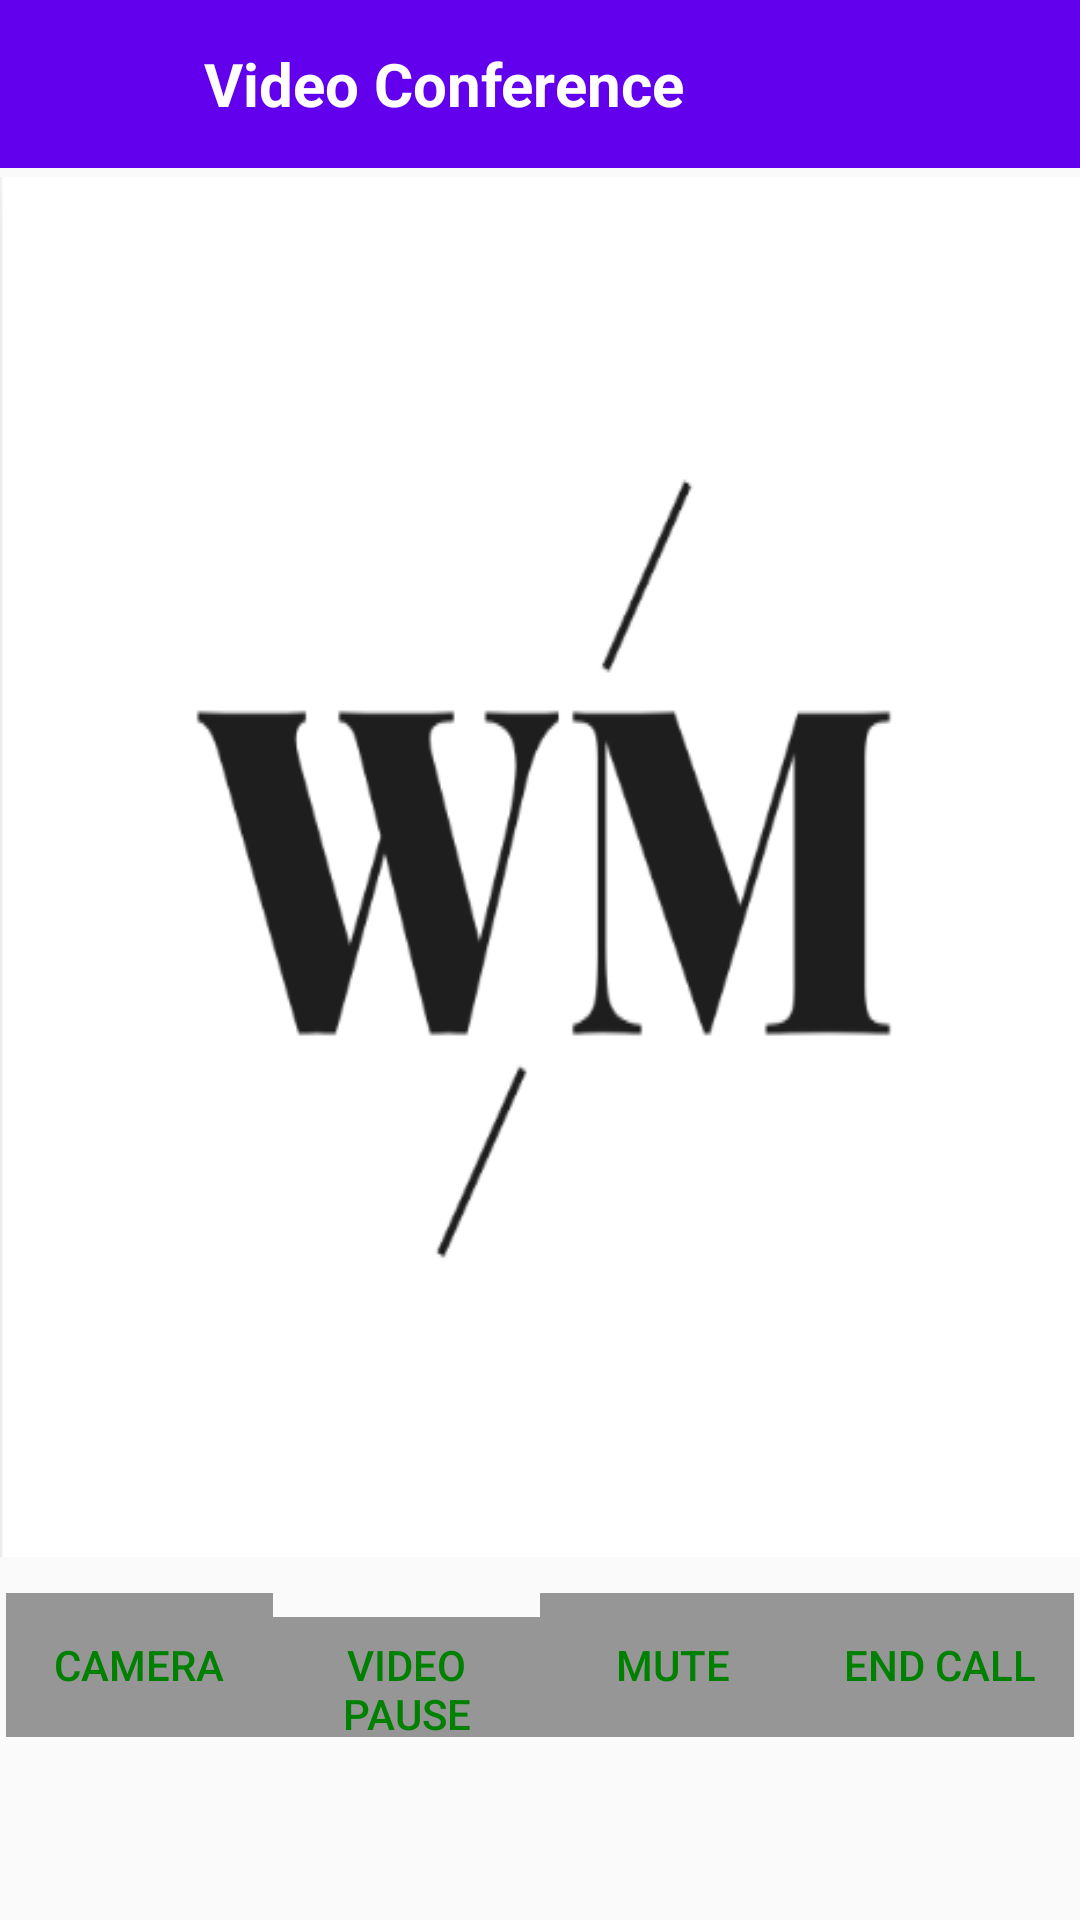

Write the Android layout XML for this screen, with the resource values it uses.
<!-- AndroidManifest.xml: application theme AppTheme -->
<!-- res/layout/activity_video_call.xml -->
<?xml version="1.0" encoding="utf-8"?>
<LinearLayout xmlns:android="http://schemas.android.com/apk/res/android"
    xmlns:app="http://schemas.android.com/apk/res-auto"
    xmlns:tools="http://schemas.android.com/tools"
    android:layout_width="match_parent"
    android:layout_height="match_parent"
    android:layout_gravity="bottom"
    android:orientation="horizontal"
    tools:context=".VideoCall">

    <LinearLayout
        android:layout_width="match_parent"
        android:layout_height="match_parent"
        android:orientation="vertical"
        tools:ignore="UselessParent">

        
        <androidx.appcompat.widget.Toolbar
            android:id="@+id/first"
            android:layout_width="match_parent"
            android:layout_height="wrap_content"
            android:background="@color/colorPrimary"
            tools:ignore="MissingConstraints">

            <LinearLayout
                android:layout_width="match_parent"
                android:layout_height="wrap_content"
                android:layout_marginTop="10dp"
                android:gravity="center_vertical"
                android:orientation="horizontal"
                tools:ignore="UseCompoundDrawables">

                <ImageView
                    android:id="@+id/video_back"
                    android:layout_width="32dp"
                    android:layout_height="32dp"
                    android:contentDescription="@string/todo"
                    android:src="@drawable/ic_back"
                    app:tint="#ffffff" />

                <TextView
                    android:id="@+id/text_toolbar_title"
                    android:layout_width="match_parent"
                    android:layout_height="wrap_content"
                    android:layout_marginStart="20dp"
                    android:layout_marginEnd="5dp"
                    android:text="@string/video_call"
                    android:textColor="@color/white"
                    android:textSize="20sp"
                    android:textStyle="bold" />

            </LinearLayout>
        </androidx.appcompat.widget.Toolbar>


        
        <ImageView
            android:layout_width="fill_parent"
            android:layout_height="wrap_content"
            android:layout_marginTop="3dp"
            android:background="@drawable/app_icon"
            android:layout_gravity="center_vertical|center"
            android:contentDescription="@string/todo" />

        
        <LinearLayout
            android:layout_width="match_parent"
            android:layout_height="wrap_content"
            android:orientation="vertical">

            <LinearLayout
                android:id="@+id/swipe_refresh"
                android:layout_width="fill_parent"
                android:layout_height="fill_parent"
                android:layout_marginTop="10dp"
                android:padding="2dp"
                android:orientation="horizontal">

                <Button
                    android:id="@+id/camera"
                    style="?android:attr/buttonBarButtonStyle"
                    android:layout_width="0dp"
                    android:layout_height="wrap_content"
                    android:layout_weight="1"
                    android:text="Camera"
                    android:background="@color/black_overlay"
                    android:padding="4dp" />

                <Button
                    android:id="@+id/video"
                    style="?android:attr/buttonBarButtonStyle"
                    android:layout_width="0dp"
                    android:layout_height="wrap_content"
                    android:layout_weight="1"
                    android:text="video pause"
                    android:background="@color/black_overlay"
                    android:padding="4dp" />

                <Button
                    android:id="@+id/mute"
                    style="?android:attr/buttonBarButtonStyle"
                    android:layout_width="0dp"
                    android:layout_height="wrap_content"
                    android:layout_weight="1"
                    android:text="mute"
                    android:background="@color/black_overlay"
                    android:padding="4dp" />

                <Button
                    android:id="@+id/end_call"
                    style="?android:attr/buttonBarButtonStyle"
                    android:layout_width="0dp"
                    android:text="end call"
                    android:layout_height="wrap_content"
                    android:layout_weight="1"
                    android:background="@color/black_overlay"
                    android:padding="4dp" />

            </LinearLayout>

        </LinearLayout>

    </LinearLayout>

</LinearLayout>
<!-- resources referenced by this layout -->
<resources>
  <color name="black_overlay">#66000000</color>
  <color name="colorPrimary">#6200EE</color>
  <color name="white">#FFFFFFFF</color>
  <!-- drawable app_icon: png bitmap (drawable, 13944 bytes) -->
  <string name="todo">TODO</string>
  <string name="video_call">Video Conference</string>
  <style name="AppTheme" parent="Theme.AppCompat.Light.NoActionBar">
          
          <item name="colorPrimary">@color/colorPrimary</item>
          <item name="colorPrimaryDark">@color/colorPrimaryDark</item>
          <item name="colorAccent">@color/colorAccent</item>
  
      </style>
  <color name="colorPrimaryDark">#3700B3</color>
  <color name="colorAccent">#008000</color>
</resources>
